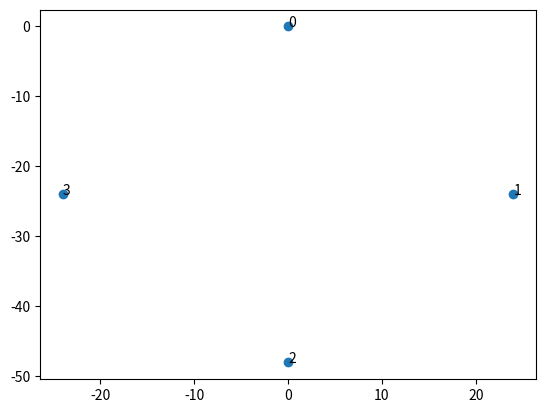

Source code (Python): (Note: this script raises an exception after producing the figure.)
#! /usr/bin/env python3
# -*- coding: utf-8 -*-
# vim:fenc=utf-8
# [redacted]


import numpy as np
from numpy import *

def mirror(pts, axis=0):
    pts = np.array(pts)
    mid = np.mean(pts, axis=0)
    centered = pts - mid
    mirrored = centered[:,axis]*-1
    if axis == 0:
        ret = np.array(list(zip(mirrored+mid[0], pts[:,1])))
    if axis == 1:
        ret = np.array(list(zip(pts[:,0], mirrored+mid[1])))
    return ret


def minBoundingRect(hull_points_2d):
    # https://github.com/dbworth/minimum-area-bounding-rectangle/blob/master/python/min_bounding_rect.py
    # Find the minimum-area bounding box of a set of 2D points
    #
    # The input is a 2D convex hull, in an Nx2 numpy array of x-y co-ordinates.
    # The first and last points points must be the same, making a closed polygon.
    # This program finds the rotation angles of each edge of the convex polygon,
    # then tests the area of a bounding box aligned with the unique angles in
    # 90 degrees of the 1st Quadrant.
    # Returns the
    #
    # Tested with Python 2.6.5 on Ubuntu 10.04.4
    # Results verified using Matlab

    # Copyright (c) 2013, David Butterworth, University of Queensland
    # All rights reserved.
    #
    # Redistribution and use in source and binary forms, with or without
    # modification, are permitted provided that the following conditions are met:
    #
    #     * Redistributions of source code must retain the above copyright
    #       notice, this list of conditions and the following disclaimer.
    #     * Redistributions in binary form must reproduce the above copyright
    #       notice, this list of conditions and the following disclaimer in the
    #       documentation and/or other materials provided with the distribution.
    #     * Neither the name of the Willow Garage, Inc. nor the names of its
    #       contributors may be used to endorse or promote products derived from
    #       this software without specific prior written permission.
    #
    # THIS SOFTWARE IS PROVIDED BY THE COPYRIGHT HOLDERS AND CONTRIBUTORS "AS IS"
    # AND ANY EXPRESS OR IMPLIED WARRANTIES, INCLUDING, BUT NOT LIMITED TO, THE
    # IMPLIED WARRANTIES OF MERCHANTABILITY AND FITNESS FOR A PARTICULAR PURPOSE
    # ARE DISCLAIMED. IN NO EVENT SHALL THE COPYRIGHT OWNER OR CONTRIBUTORS BE
    # LIABLE FOR ANY DIRECT, INDIRECT, INCIDENTAL, SPECIAL, EXEMPLARY, OR
    # CONSEQUENTIAL DAMAGES (INCLUDING, BUT NOT LIMITED TO, PROCUREMENT OF
    # SUBSTITUTE GOODS OR SERVICES; LOSS OF USE, DATA, OR PROFITS; OR BUSINESS
    # INTERRUPTION) HOWEVER CAUSED AND ON ANY THEORY OF LIABILITY, WHETHER IN
    # CONTRACT, STRICT LIABILITY, OR TORT (INCLUDING NEGLIGENCE OR OTHERWISE)
    # ARISING IN ANY WAY OUT OF THE USE OF THIS SOFTWARE, EVEN IF ADVISED OF THE
    # POSSIBILITY OF SUCH DAMAGE.
    #print "Input convex hull points: "
    #print hull_points_2d

    # Compute edges (x2-x1,y2-y1)
    edges = zeros( (len(hull_points_2d)-1,2) ) # empty 2 column array
    for i in range( len(edges) ):
        edge_x = hull_points_2d[i+1,0] - hull_points_2d[i,0]
        edge_y = hull_points_2d[i+1,1] - hull_points_2d[i,1]
        edges[i] = [edge_x,edge_y]
    #print "Edges: \n", edges

    # Calculate edge angles   atan2(y/x)
    edge_angles = zeros( (len(edges)) ) # empty 1 column array
    for i in range( len(edge_angles) ):
        edge_angles[i] = math.atan2( edges[i,1], edges[i,0] )
    #print "Edge angles: \n", edge_angles

    # Check for angles in 1st quadrant
    for i in range( len(edge_angles) ):
        edge_angles[i] = abs( edge_angles[i] % (math.pi/2) ) # want strictly positive answers
    #print "Edge angles in 1st Quadrant: \n", edge_angles

    # Remove duplicate angles
    edge_angles = unique(edge_angles)
    #print "Unique edge angles: \n", edge_angles

    # Test each angle to find bounding box with smallest area
    min_bbox = (0, np.iinfo(np.int32(10)).max, 0, 0, 0, 0, 0, 0) # rot_angle, area, width, height, min_x, max_x, min_y, max_y
    for i in range( len(edge_angles) ):

        # Create rotation matrix to shift points to baseline
        # R = [ cos(theta)      , cos(theta-PI/2)
        #       cos(theta+PI/2) , cos(theta)     ]
        R = array([ [ math.cos(edge_angles[i]), math.cos(edge_angles[i]-(math.pi/2)) ], [ math.cos(edge_angles[i]+(math.pi/2)), math.cos(edge_angles[i]) ] ])
        #print "Rotation matrix for ", edge_angles[i], " is \n", R

        # Apply this rotation to convex hull points
        rot_points = dot(R, transpose(hull_points_2d) ) # 2x2 * 2xn
        #print "Rotated hull points are \n", rot_points

        # Find min/max x,y points
        min_x = nanmin(rot_points[0], axis=0)
        max_x = nanmax(rot_points[0], axis=0)
        min_y = nanmin(rot_points[1], axis=0)
        max_y = nanmax(rot_points[1], axis=0)
        #print "Min x:", min_x, " Max x: ", max_x, "   Min y:", min_y, " Max y: ", max_y

        # Calculate height/width/area of this bounding rectangle
        width = max_x - min_x
        height = max_y - min_y
        area = width*height
        #print "Potential bounding box ", i, ":  width: ", width, " height: ", height, "  area: ", area

        # Store the smallest rect found first (a simple convex hull might have 2 answers with same area)
        if (area < min_bbox[1]):
            min_bbox = ( edge_angles[i], area, width, height, min_x, max_x, min_y, max_y )
        # Bypass, return the last found rect
        #min_bbox = ( edge_angles[i], area, width, height, min_x, max_x, min_y, max_y )

    # Re-create rotation matrix for smallest rect
    angle = min_bbox[0]
    R = array([ [ math.cos(angle), math.cos(angle-(math.pi/2)) ], [ math.cos(angle+(math.pi/2)), math.cos(angle) ] ])
    #print "Projection matrix: \n", R

    # Project convex hull points onto rotated frame
    proj_points = dot(R, transpose(hull_points_2d) ) # 2x2 * 2xn
    #print "Project hull points are \n", proj_points

    # min/max x,y points are against baseline
    min_x = min_bbox[4]
    max_x = min_bbox[5]
    min_y = min_bbox[6]
    max_y = min_bbox[7]
    #print "Min x:", min_x, " Max x: ", max_x, "   Min y:", min_y, " Max y: ", max_y

    # Calculate center point and project onto rotated frame
    center_x = (min_x + max_x)/2
    center_y = (min_y + max_y)/2
    center_point = dot( [ center_x, center_y ], R )
    #print "Bounding box center point: \n", center_point

    # Calculate corner points and project onto rotated frame
    corner_points = zeros( (4,2) ) # empty 2 column array
    corner_points[0] = dot( [ max_x, min_y ], R )
    corner_points[1] = dot( [ min_x, min_y ], R )
    corner_points[2] = dot( [ min_x, max_y ], R )
    corner_points[3] = dot( [ max_x, max_y ], R )
    #print "Bounding box corner points: \n", corner_points

    #print "Angle of rotation: ", angle, "rad  ", angle * (180/math.pi), "deg"

    return (angle, min_bbox[1], min_bbox[2], min_bbox[3], center_point, corner_points) # rot_angle, area, width, height, center_point, corner_points



def create_mower_pattern(rect_width_d, rect_height_h, sweep_width_w, error_growth_k):
    def s_next(s, k, b):
        return (1.0 + k) * s / (1.0 - k) + 2.0 * k * b / (1.0 - k)

    def length_wp_path(wp_list_x, wp_list_y):
        sum = 0.0;
        for i in range(len(wp_list_x) - 1):
            sum += math.sqrt(math.pow(wp_list_x[i] - wp_list_x[i + 1], 2)
                             + math.pow(wp_list_y[i] - wp_list_y[i + 1], 2))
        return sum

    pos_x = 0.0
    pos_y = sweep_width_w / 2.0
    wp_list_x = [pos_x] # start in the bottom left corner
    wp_list_y = [pos_y]
    b = sweep_width_w / (1.0 + error_growth_k)
    s_1 = (rect_width_d + b * error_growth_k) / (1.0 - error_growth_k)
    pos_x += s_1
    pos_y += -s_1 * error_growth_k
    wp_list_x.append(pos_x)
    wp_list_y.append(pos_y)
    s_old = s_1
    early_quit = False
    for i in range(23):
        pos_y += b
        wp_list_x.append(pos_x)
        wp_list_y.append(pos_y)
        s_new = s_next(s_old, error_growth_k, b)
        c_i = sweep_width_w - error_growth_k * (s_new + s_old + b)
        if c_i <= 0:
            early_quit = True
            break
        #pos_y += -b
        #pos_y += c_i
        pos_y = wp_list_y[-3] + c_i
        pos_x += -s_new
        wp_list_x.append(pos_x)
        wp_list_y.append(pos_y)
        if rect_height_h < pos_y + sweep_width_w / 2.0 - length_wp_path(wp_list_x, wp_list_y) * error_growth_k:
            break
        pos_y += b
        wp_list_x.append(pos_x)
        wp_list_y.append(pos_y)
        s_old = s_new
        s_new = s_next(s_old, error_growth_k, b)
        c_i = sweep_width_w - error_growth_k * (s_new + s_old + b)
        #pos_y += -b
        #pos_y += c_i
        pos_y = wp_list_y[-3] + c_i
        pos_x += s_new
        wp_list_x.append(pos_x)
        wp_list_y.append(pos_y)
        s_old = s_new
        if rect_height_h < pos_y + sweep_width_w / 2.0 - length_wp_path(wp_list_x, wp_list_y) * error_growth_k:
            break

    if early_quit:
        return (wp_list_x[:-1], wp_list_y[:-1])
    else:
        return (wp_list_x, wp_list_y)


def rotate_vec_vec(v1s, rads):
    """
    v1s is an array of shape (N,2) where each row is a vector
    rotates ALL of them rads radians around the origin
    """
    x1s = v1s[:,0]
    y1s = v1s[:,1]

    x2s = np.cos(rads)*x1s - np.sin(rads)*y1s
    y2s = np.sin(rads)*x1s + np.cos(rads)*y1s

    res = np.zeros_like(v1s)
    res[:,0] = x2s
    res[:,1] = y2s

    return res




def create_coverage_path(polygon, swath, error_growth):
    polygon = np.array(polygon)
    # the poly needs to be closed -> first and last elements need to be identical
    if not all(polygon[0] == polygon[-1]):
        polygon = np.vstack([polygon, polygon[0]])

    rot_angle, area, w, h, center, corners = minBoundingRect(polygon)

    # we want to do rows in the longest direction
    # so if the box is higher than its wider, turn it around
    flip = False
    if h>w:
        w,h = h,w
        flip = True

    # this is starting at 0,0 and going +y always
    coverage_xs, coverage_ys = create_mower_pattern(w, h, swath, error_growth)
    coverage_path = np.array(list(zip(coverage_xs, coverage_ys)))
    # first, center this path on 0,0
    coverage_path[:,0] -= np.mean(coverage_path[:,0])
    coverage_path[:,1] -= np.mean(coverage_path[:,1])
    # then rotate it to match the rotation of the bounding rect
    coverage_path = rotate_vec_vec(coverage_path, rot_angle)
    # rotate it a further 90 deg if we need to flip
    if flip:
        coverage_path = rotate_vec_vec(coverage_path, np.pi/2)

    # then translate to the bounding box locale
    coverage_path[:,0] += center[0]
    coverage_path[:,1] += center[1]

    # now we got the shape, we need to flip it around until
    # the starting point of the path is closest it can be to
    # the first vertex of the given polygon
    xm = mirror(coverage_path, axis=0)
    ym = mirror(coverage_path, axis=1)
    xym = mirror(xm, axis=1)

    versions = [coverage_path, xm, ym, xym]
    dists = [np.sum(np.abs(v[0]-polygon[0])) for v in versions]

    closest_version_idx = np.argmin(dists)
    closest_version = versions[closest_version_idx]


    return closest_version



if __name__ == '__main__':
    import matplotlib.pyplot as plt
    try:
        __IPYTHON__
        plt.ion()
    except:
        pass

    w = 35
    h = 35
    z = 0
    polygon = [[z ,z],
               [z, z+h],
               [z+w,z+h],
               [z+w,z]]
    polygon = np.array(polygon)
    polygon = rotate_vec_vec(polygon, np.pi)
    polygon = rotate_vec_vec(polygon, np.pi/4)

    plt.scatter(polygon[:,0], polygon[:,1])
    for i,p in enumerate(polygon):
        plt.text(p[0], p[1], s=str(i))

    swath = 10
    error_growth = 0.05

    coverage_path = create_coverage_path(polygon, swath, error_growth)
    plt.plot(coverage_path[:,0], coverage_path[:,1])

    for i,p in enumerate(coverage_path):
        plt.text(p[0], p[1], s=str(i))
    plt.axis('equal')








